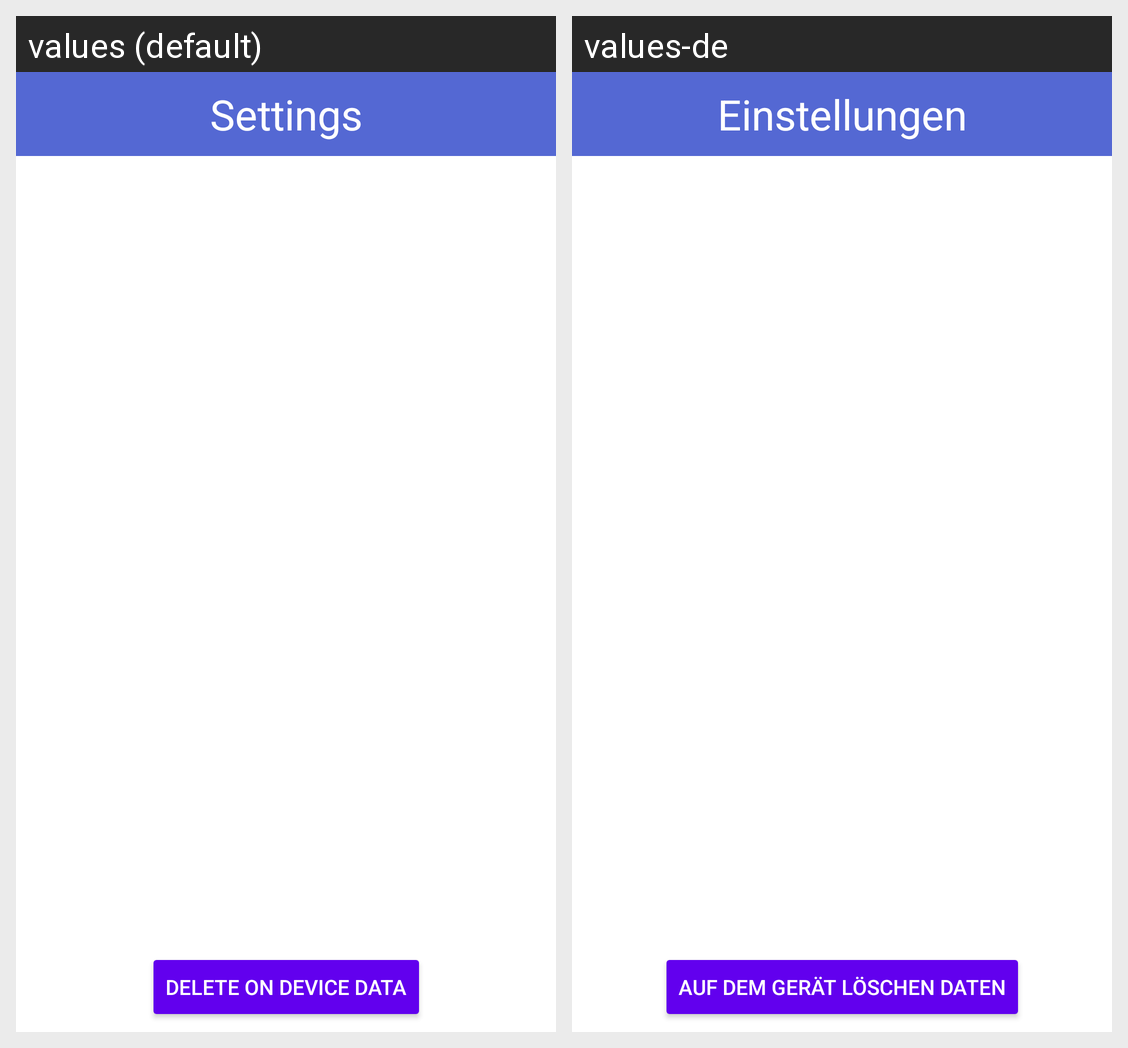

For this localized Android screen grid, give each drawn string resource with its value in every locale shown.
Android screen res/layout/fragment_settings_menu.xml rendered under 2 locales, left to right: values (default), values-de. Device: Nexus 5 (rendered at 1080×1920; each locale shown at half size, 540×960, under a caption strip naming it); theme Theme.CSE5236Sphere.
Strings drawn on this screen, with the default value and each locale's value (text and hints the layout hard-codes, and strings that could not be matched under every locale, appear in the picture but are not listed):

toolbar_settings
  values: Settings
  values-de: Einstellungen

DeleteOnDeviceData
  values: Delete On Device Data
  values-de: Auf Dem Gerät löschen Daten
